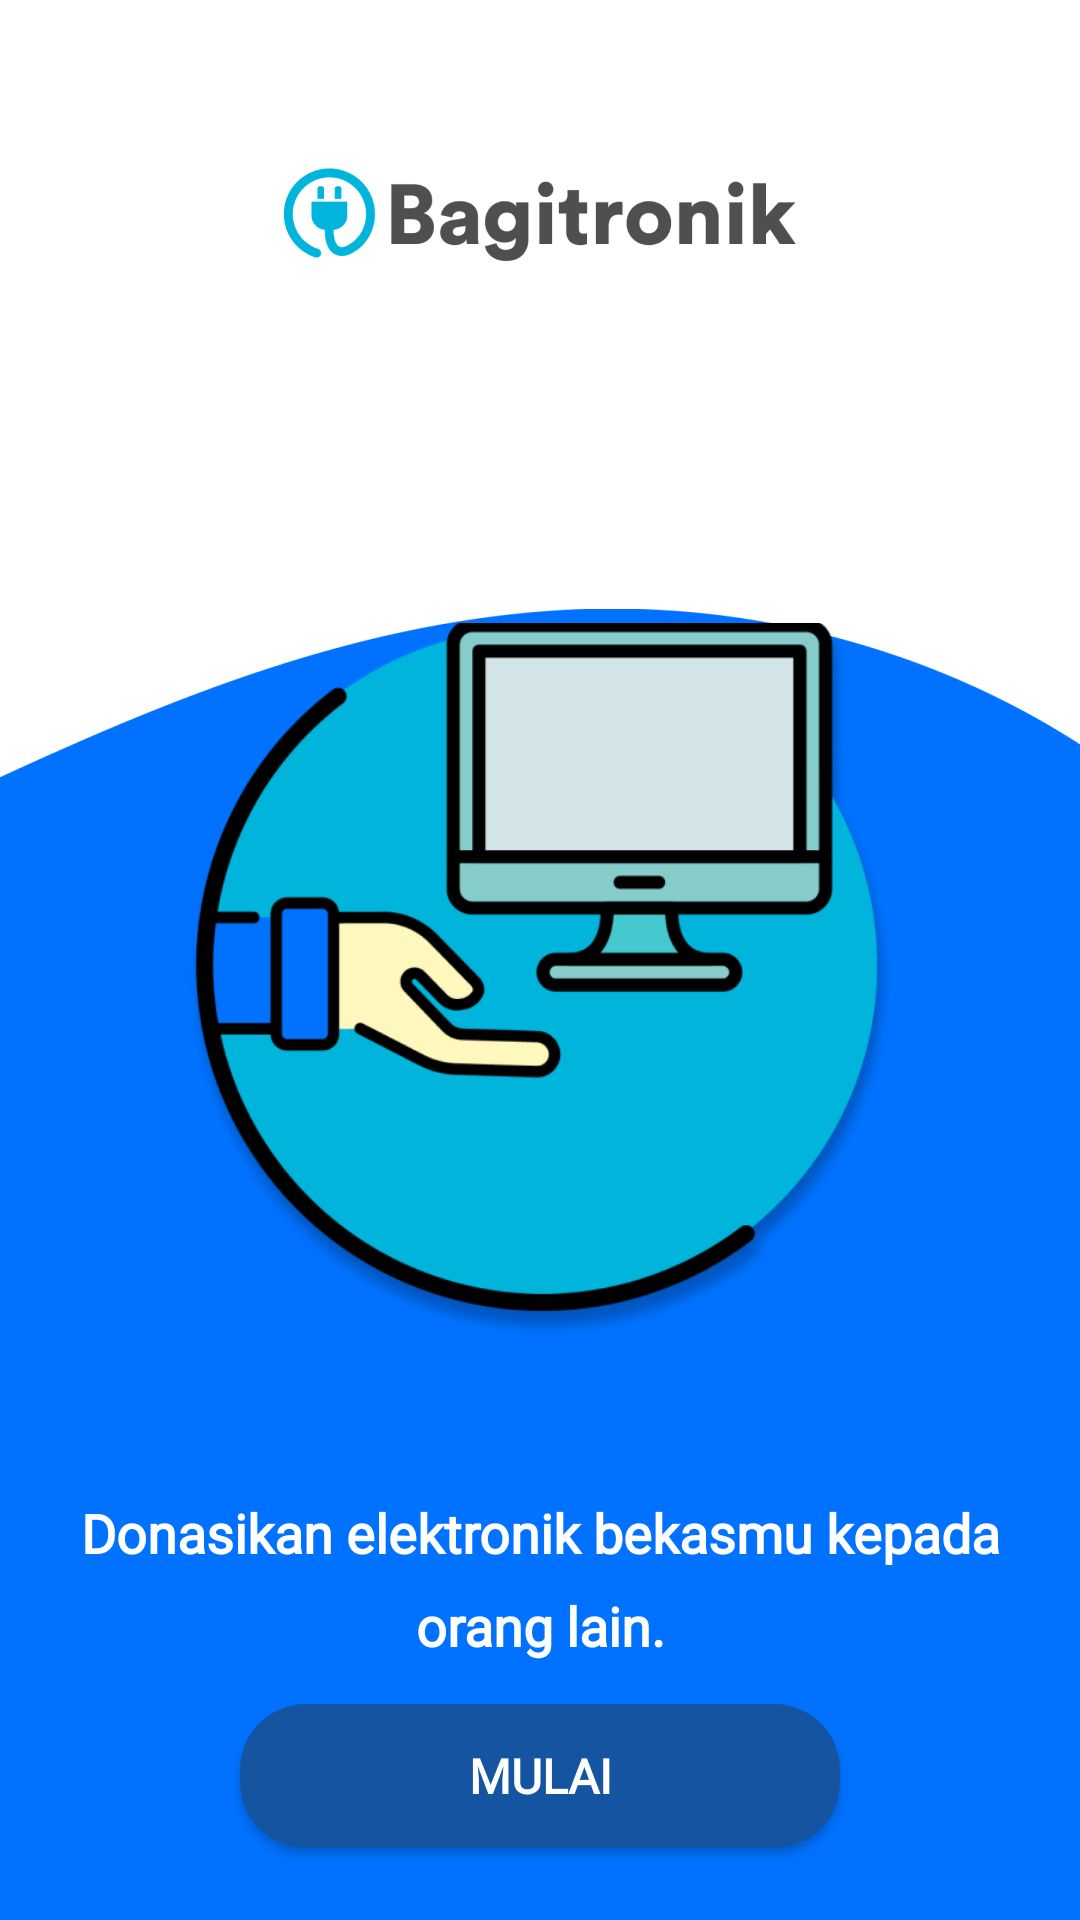

Reconstruct the res/layout file that produces this screen, plus the resources it refers to.
<!-- AndroidManifest.xml: application theme AppTheme -->
<!-- res/layout/activity_slide_third.xml -->
<?xml version="1.0" encoding="utf-8"?>
<RelativeLayout
        xmlns:android="http://schemas.android.com/apk/res/android"
        android:background="@drawable/ic_bagitronik_swipe_third"
        android:layout_marginTop="32dp"
        android:layout_width="match_parent"
        android:layout_height="match_parent">
    <ImageView
            android:id="@+id/ivImage1"
            android:layout_width="match_parent"
            android:layout_height="wrap_content"
            android:layout_marginTop="56dp"
            android:layout_marginBottom="@dimen/spacing_large"
            android:src="@drawable/ic_bagitronik_text_logo">

    </ImageView>

    <LinearLayout
            android:id="@+id/lyt"
            android:layout_below="@+id/ivImage1"
            android:src="@drawable/ic_bagitronik_text_logo"
            android:layout_width="272dp"
            android:layout_margin="@dimen/spacing_xlarge"
            android:layout_height="324dp"
            android:layout_marginTop="24dp"
            android:layout_centerHorizontal="true"
            android:orientation="vertical"
            android:layout_marginLeft="@dimen/spacing_xlarge"
            android:layout_marginStart="@dimen/spacing_xlarge"
            android:layout_marginRight="@dimen/spacing_xlarge">


        <LinearLayout

                android:layout_width="wrap_content"
                android:layout_height="wrap_content"
                android:layout_gravity="center_horizontal"
                android:layout_marginTop="80dp">


            <ImageView
                    android:id="@+id/img1"
                    android:layout_gravity="center_horizontal"
                    android:src="@drawable/ic_bagitronik_logo_swipe_third"
                    android:layout_width="238dp"
                    android:layout_height="238dp"
                    android:layout_centerHorizontal="true"
                    android:scaleType="centerCrop"
            />

        </LinearLayout>


    </LinearLayout>

    <LinearLayout
            android:layout_below="@+id/lyt"
            android:layout_marginTop="8dp"
            android:layout_centerHorizontal="true"
            android:orientation="vertical"
            android:layout_width="wrap_content"
            android:layout_height="wrap_content">
        <TextView

                android:layout_width="wrap_content"
                android:layout_height="wrap_content"
                android:padding="15dp"
                android:fontFamily="@font/lato"
                android:lineSpacingExtra="10dp"
                android:text="@string/slide3_title"
                android:textStyle="bold"
                android:textSize="18sp"
                android:textAlignment="center"
                android:textColor="@android:color/white"
                android:layout_marginBottom="32dp"
        />

    </LinearLayout>

    <Button
            android:id="@+id/btn_mulai"
            android:background="@drawable/forbuttonloginregister"
            android:layout_width="200dp"
            android:layout_alignParentBottom="true"
            android:layout_marginBottom="24dp"
            android:layout_centerHorizontal="true"
            android:layout_height="wrap_content"
            android:fontFamily="@font/lato"
            android:text="mulai"
            android:textSize="16sp"
            android:textStyle="bold"
            android:textColor="@android:color/white"

    />


</RelativeLayout>
<!-- resources referenced by this layout -->
<resources>
  <dimen name="spacing_large">16dp</dimen>
  <dimen name="spacing_xlarge">24dp</dimen>
  <!-- drawable forbuttonloginregister (drawable) -->
  <shape xmlns:android="http://schemas.android.com/apk/res/android"
         android:shape="rectangle">
      <solid android:color="@color/colorTitle" />
      <corners
              android:radius="22dp"/>
  </shape>
  <!-- drawable ic_bagitronik_logo_swipe_third: png bitmap (drawable-hdpi, 23556 bytes) -->
  <!-- drawable ic_bagitronik_swipe_third: png bitmap (drawable-hdpi, 7294 bytes) -->
  <!-- drawable ic_bagitronik_text_logo: png bitmap (drawable-hdpi, 6131 bytes) -->
  <string name="slide3_title">Donasikan elektronik bekasmu kepada orang lain.</string>
  <style name="AppTheme" parent="Theme.AppCompat.Light.DarkActionBar">
          
          <item name="colorPrimary">@color/colorPrimary</item>
          <item name="colorPrimaryDark">@color/color_bg</item>
          <item name="colorAccent">@color/colorAccent</item>
  
      </style>
  <color name="colorTitle">#1554A1</color>
  <color name="colorPrimary">#FFFF</color>
  <color name="color_bg">#00B4DB</color>
  <color name="colorAccent">#D81B60</color>
</resources>
